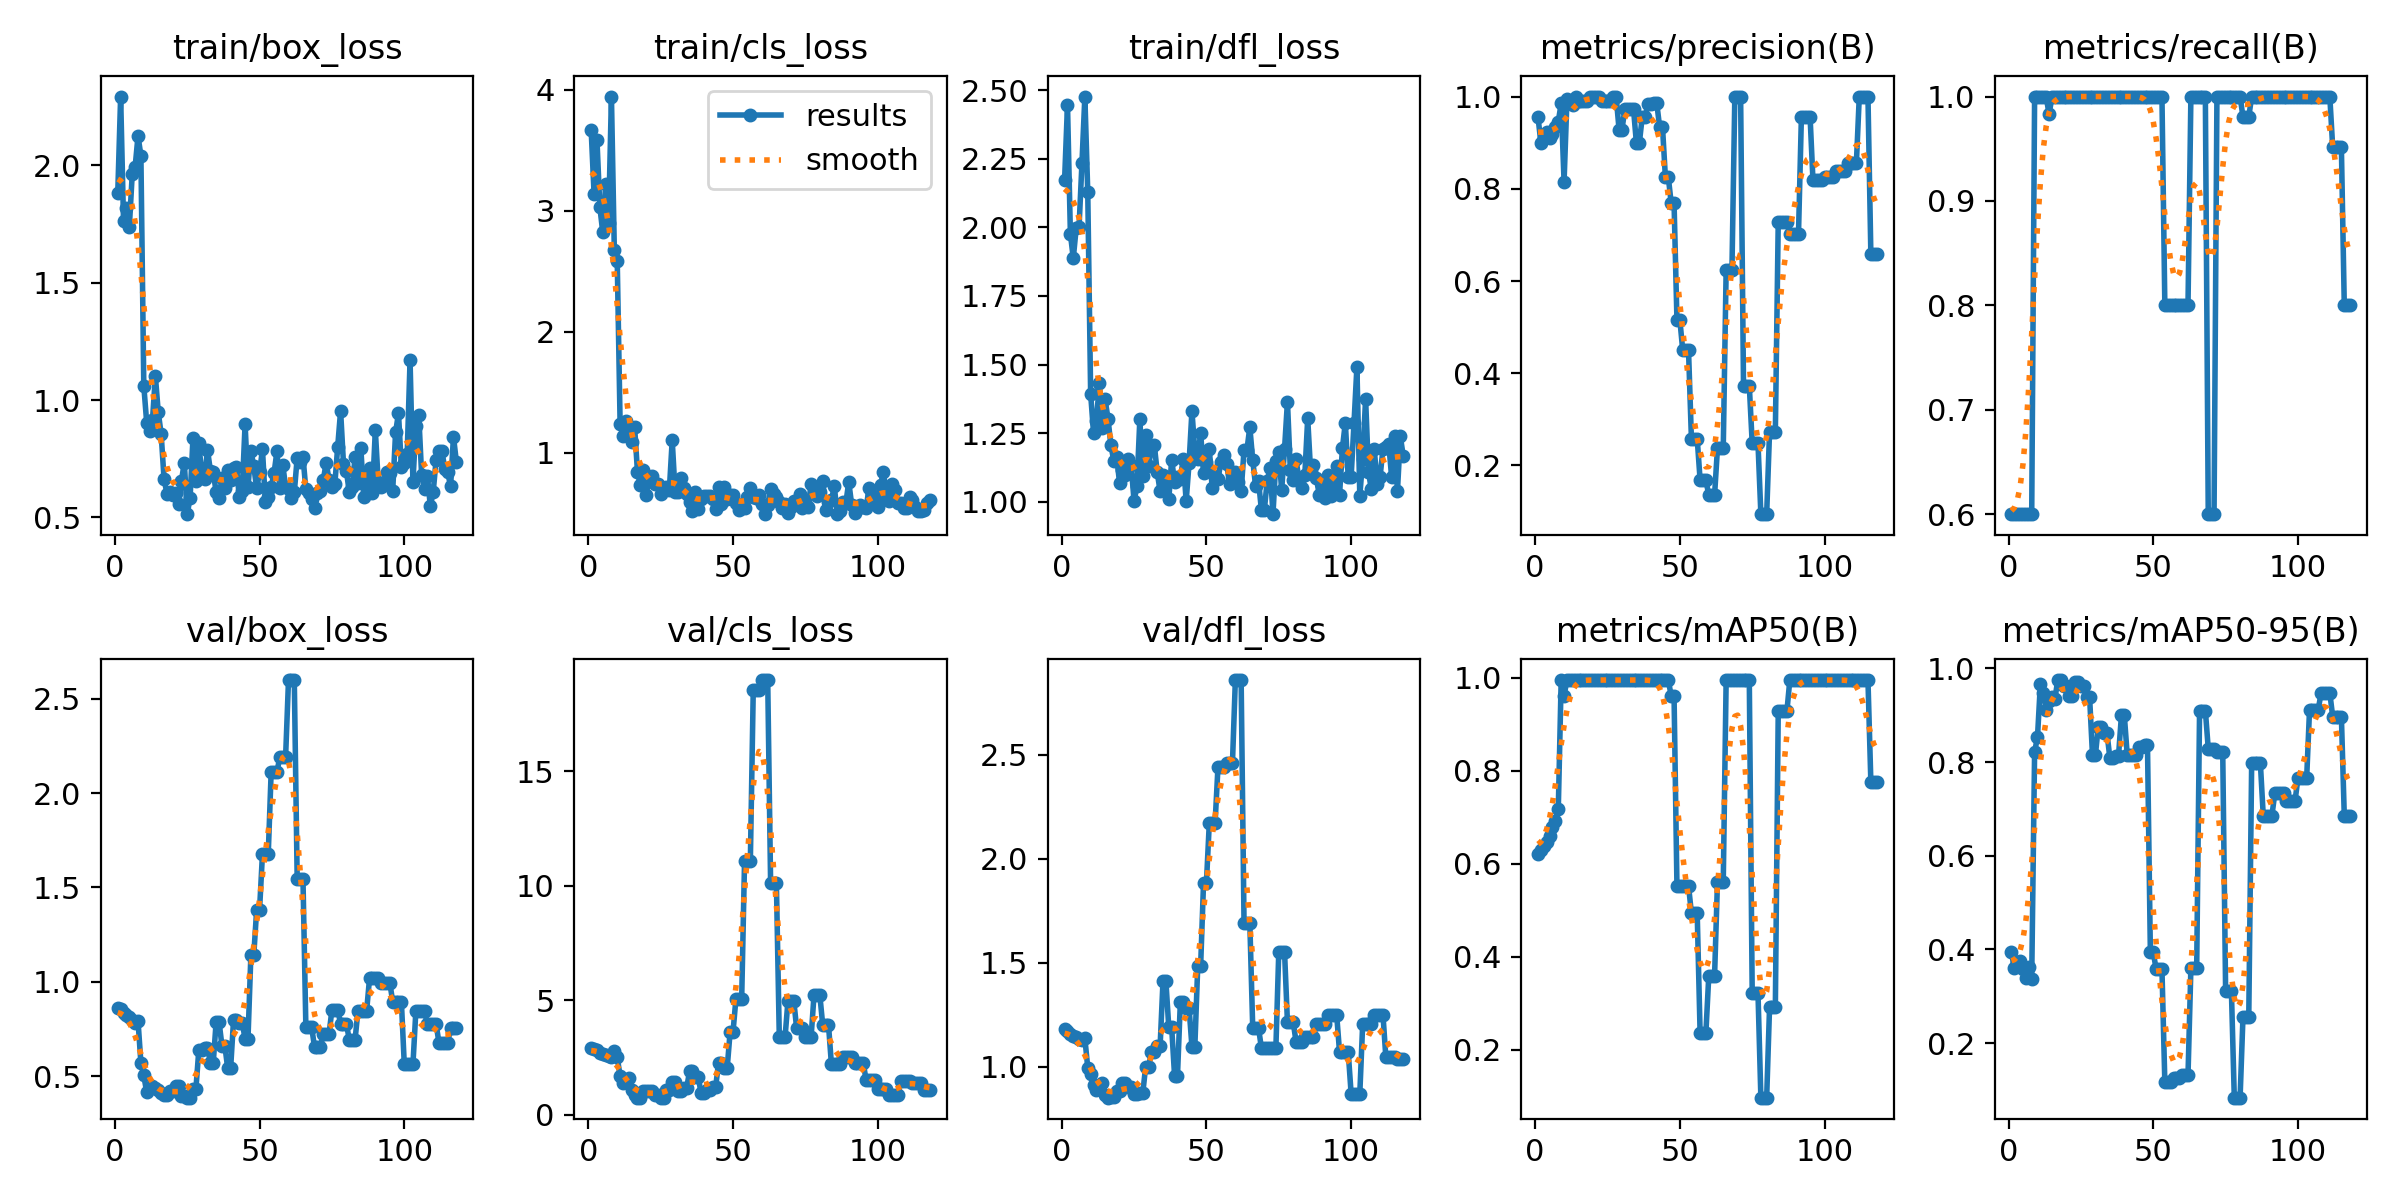

Data behind this chart, as committed beside it:
epoch, train/box_loss, train/cls_loss, train/dfl_loss, metrics/precision(B), metrics/recall(B), metrics/mAP50(B), metrics/mAP50-95(B), val/box_loss, val/cls_loss, val/dfl_loss, lr/pg0, lr/pg1, lr/pg2
1, 1.881, 3.666, 2.173, 0.9554, 0.6, 0.6209, 0.3942, 0.8612, 2.934, 1.18, 0, 0, 0
2, 2.293, 3.141, 2.447, 0.8985, 0.6, 0.6299, 0.3595, 0.8554, 2.872, 1.172, 1.6587e-05, 1.6587e-05, 1.6587e-05
3, 1.761, 3.584, 1.977, 0.9107, 0.6, 0.6374, 0.3739, 0.8378, 2.82, 1.156, 3.301e-05, 3.301e-05, 3.301e-05
4, 1.821, 3.03, 1.887, 0.923, 0.6, 0.648, 0.3745, 0.8268, 2.71, 1.149, 4.9267e-05, 4.9267e-05, 4.9267e-05
5, 1.738, 2.824, 1.997, 0.9102, 0.6, 0.66, 0.3583, 0.8115, 2.654, 1.141, 6.536e-05, 6.536e-05, 6.536e-05
6, 1.962, 3.222, 2.003, 0.9196, 0.6, 0.6785, 0.3381, 0.799, 2.618, 1.133, 8.1287e-05, 8.1287e-05, 8.1287e-05
7, 1.993, 2.901, 2.235, 0.9346, 0.6, 0.6927, 0.3631, 0.7812, 2.588, 1.126, 9.7049e-05, 9.7049e-05, 9.7049e-05
8, 2.125, 3.945, 2.477, 0.9456, 0.6, 0.7177, 0.3373, 0.7946, 2.534, 1.136, 0.0001127, 0.0001127, 0.0001127
9, 2.042, 2.674, 2.129, 0.9852, 1, 0.995, 0.8214, 0.5703, 2.786, 0.9946, 0.0001281, 0.0001281, 0.0001281
10, 1.061, 2.59, 1.393, 0.8154, 1, 0.9617, 0.8537, 0.5048, 2.508, 0.9666, 0.0001433, 0.0001433, 0.0001433
11, 0.9043, 1.237, 1.251, 0.9946, 1, 0.995, 0.967, 0.4157, 1.701, 0.9118, 0.0001585, 0.0001585, 0.0001585
12, 0.867, 1.14, 1.293, 0.9876, 1, 0.995, 0.9471, 0.4365, 1.376, 0.8891, 0.0001734, 0.0001734, 0.0001734
13, 0.9146, 1.26, 1.434, 0.9812, 1, 0.995, 0.9114, 0.4512, 1.54, 0.9081, 0.0001882, 0.0001882, 0.0001882
14, 1.102, 1.153, 1.267, 1, 0.9829, 0.995, 0.9313, 0.4401, 1.609, 0.9193, 0.0002028, 0.0002028, 0.0002028
15, 0.9483, 1.092, 1.373, 0.9909, 1, 0.995, 0.9391, 0.4288, 1.103, 0.8621, 0.0002172, 0.0002172, 0.0002172
16, 0.8549, 1.214, 1.302, 0.9912, 1, 0.995, 0.9339, 0.4109, 0.8485, 0.8506, 0.0002315, 0.0002315, 0.0002315
17, 0.6639, 0.8427, 1.205, 0.9912, 1, 0.995, 0.9751, 0.4026, 0.7578, 0.853, 0.0002456, 0.0002456, 0.0002456
18, 0.6016, 0.732, 1.15, 0.9912, 1, 0.995, 0.9751, 0.4026, 0.7578, 0.853, 0.0002595, 0.0002595, 0.0002595
19, 0.6077, 0.8609, 1.163, 1, 1, 0.995, 0.9631, 0.4209, 1.032, 0.8842, 0.0002733, 0.0002733, 0.0002733
20, 0.594, 0.6502, 1.068, 1, 1, 0.995, 0.9631, 0.4209, 1.032, 0.8842, 0.0002869, 0.0002869, 0.0002869
21, 0.6052, 0.7935, 1.115, 1, 1, 0.995, 0.9404, 0.446, 1.054, 0.9211, 0.0003004, 0.0003004, 0.0003004
22, 0.5561, 0.8083, 1.097, 1, 1, 0.995, 0.9404, 0.446, 1.054, 0.9211, 0.0003137, 0.0003137, 0.0003137
23, 0.6556, 0.7441, 1.157, 0.9908, 1, 0.995, 0.9711, 0.3949, 0.8674, 0.8996, 0.0003268, 0.0003268, 0.0003268
24, 0.7333, 0.7417, 1.135, 0.9908, 1, 0.995, 0.9711, 0.3949, 0.8674, 0.8996, 0.0003398, 0.0003398, 0.0003398
25, 0.514, 0.6567, 1.002, 0.9897, 1, 0.995, 0.9631, 0.3868, 0.7514, 0.869, 0.0003525, 0.0003525, 0.0003525
26, 0.5846, 0.6931, 1.057, 0.9897, 1, 0.995, 0.9631, 0.3868, 0.7514, 0.869, 0.0003652, 0.0003652, 0.0003652
27, 0.8394, 0.7178, 1.301, 1, 1, 0.995, 0.9391, 0.432, 1.104, 0.8707, 0.0003776, 0.0003776, 0.0003776
28, 0.6544, 0.6902, 1.093, 1, 1, 0.995, 0.9391, 0.432, 1.104, 0.8707, 0.0003899, 0.0003899, 0.0003899
29, 0.8175, 1.105, 1.244, 0.9284, 1, 0.995, 0.8145, 0.637, 1.423, 0.9993, 0.0004021, 0.0004021, 0.0004021
30, 0.6874, 0.6737, 1.129, 0.9284, 1, 0.995, 0.8145, 0.637, 1.423, 0.9993, 0.000414, 0.000414, 0.000414
31, 0.6624, 0.6787, 1.194, 0.9725, 1, 0.995, 0.8755, 0.6511, 1.028, 1.07, 0.0004258, 0.0004258, 0.0004258
32, 0.7888, 0.7893, 1.206, 0.9725, 1, 0.995, 0.8755, 0.6511, 1.028, 1.07, 0.0004375, 0.0004375, 0.0004375
33, 0.6998, 0.7117, 1.107, 0.9725, 1, 0.995, 0.8622, 0.5723, 1.181, 1.097, 0.0004489, 0.0004489, 0.0004489
34, 0.6921, 0.66, 1.038, 0.9725, 1, 0.995, 0.8622, 0.5723, 1.181, 1.097, 0.0004602, 0.0004602, 0.0004602
35, 0.6082, 0.5908, 1.099, 0.8986, 1, 0.995, 0.809, 0.7891, 1.91, 1.411, 0.0004714, 0.0004714, 0.0004714
36, 0.5832, 0.5217, 1.068, 0.8986, 1, 0.995, 0.809, 0.7891, 1.91, 1.411, 0.0004824, 0.0004824, 0.0004824
37, 0.6688, 0.6763, 1.009, 0.9556, 1, 0.995, 0.8138, 0.6622, 1.637, 1.188, 0.0004932, 0.0004932, 0.0004932
38, 0.6237, 0.5388, 1.153, 0.9556, 1, 0.995, 0.8138, 0.6622, 1.637, 1.188, 0.0005038, 0.0005038, 0.0005038
39, 0.7034, 0.6169, 1.071, 0.9846, 1, 0.995, 0.8994, 0.5419, 0.9411, 0.9552, 0.0005143, 0.0005143, 0.0005143
40, 0.6597, 0.642, 1.091, 0.9846, 1, 0.995, 0.8994, 0.5419, 0.9411, 0.9552, 0.0005246, 0.0005246, 0.0005246
41, 0.7093, 0.6462, 1.084, 0.9868, 1, 0.995, 0.8155, 0.796, 1.096, 1.311, 0.0005348, 0.0005348, 0.0005348
42, 0.7168, 0.6427, 1.157, 0.9868, 1, 0.995, 0.8155, 0.796, 1.096, 1.311, 0.0005448, 0.0005448, 0.0005448
43, 0.5873, 0.6175, 1.002, 0.9349, 1, 0.995, 0.8159, 0.7832, 1.197, 1.283, 0.0005546, 0.0005546, 0.0005546
44, 0.6123, 0.5362, 1.14, 0.9349, 1, 0.995, 0.8159, 0.7832, 1.197, 1.283, 0.0005642, 0.0005642, 0.0005642
45, 0.8983, 0.7202, 1.331, 0.8259, 1, 0.995, 0.8324, 0.6992, 2.277, 1.095, 0.0005737, 0.0005737, 0.0005737
46, 0.6292, 0.581, 1.184, 0.8259, 1, 0.995, 0.8324, 0.6992, 2.277, 1.095, 0.000583, 0.000583, 0.000583
47, 0.7845, 0.7207, 1.154, 0.7698, 1, 0.9617, 0.8373, 1.142, 2.053, 1.481, 0.0005922, 0.0005922, 0.0005922
48, 0.7181, 0.6209, 1.252, 0.7698, 1, 0.9617, 0.8373, 1.142, 2.053, 1.481, 0.0006012, 0.0006012, 0.0006012
49, 0.6237, 0.6535, 1.103, 0.5162, 1, 0.5528, 0.3937, 1.383, 3.608, 1.882, 0.00061, 0.00061, 0.00061
50, 0.6931, 0.6492, 1.145, 0.5162, 1, 0.5528, 0.3937, 1.383, 3.608, 1.882, 0.0006187, 0.0006187, 0.0006187
51, 0.7904, 0.5851, 1.193, 0.4497, 1, 0.5528, 0.3578, 1.677, 5.039, 2.171, 0.0006272, 0.0006272, 0.0006272
52, 0.5663, 0.5241, 1.049, 0.4497, 1, 0.5528, 0.3578, 1.677, 5.039, 2.171, 0.0006355, 0.0006355, 0.0006355
53, 0.5862, 0.5457, 1.095, 0.4497, 1, 0.5528, 0.3578, 1.677, 5.039, 2.171, 0.0006437, 0.0006437, 0.0006437
54, 0.6291, 0.5472, 1.081, 0.2579, 0.8, 0.4938, 0.1163, 2.11, 11.1, 2.442, 0.0006517, 0.0006517, 0.0006517
55, 0.6885, 0.6363, 1.146, 0.2579, 0.8, 0.4938, 0.1163, 2.11, 11.1, 2.442, 0.0006596, 0.0006596, 0.0006596
56, 0.7813, 0.7103, 1.169, 0.2579, 0.8, 0.4938, 0.1163, 2.11, 11.1, 2.442, 0.0006672, 0.0006672, 0.0006672
57, 0.6273, 0.6345, 1.137, 0.1687, 0.8, 0.2369, 0.1244, 2.192, 18.54, 2.46, 0.0006748, 0.0006748, 0.0006748
58, 0.7254, 0.625, 1.064, 0.1687, 0.8, 0.2369, 0.1244, 2.192, 18.54, 2.46, 0.0006821, 0.0006821, 0.0006821
59, 0.6305, 0.6481, 1.081, 0.1687, 0.8, 0.2369, 0.1244, 2.192, 18.54, 2.46, 0.0006893, 0.0006893, 0.0006893
60, 0.6196, 0.5754, 1.107, 0.1353, 0.8, 0.3592, 0.131, 2.599, 18.98, 2.858, 0.0006963, 0.0006963, 0.0006963
... 58 more rows
